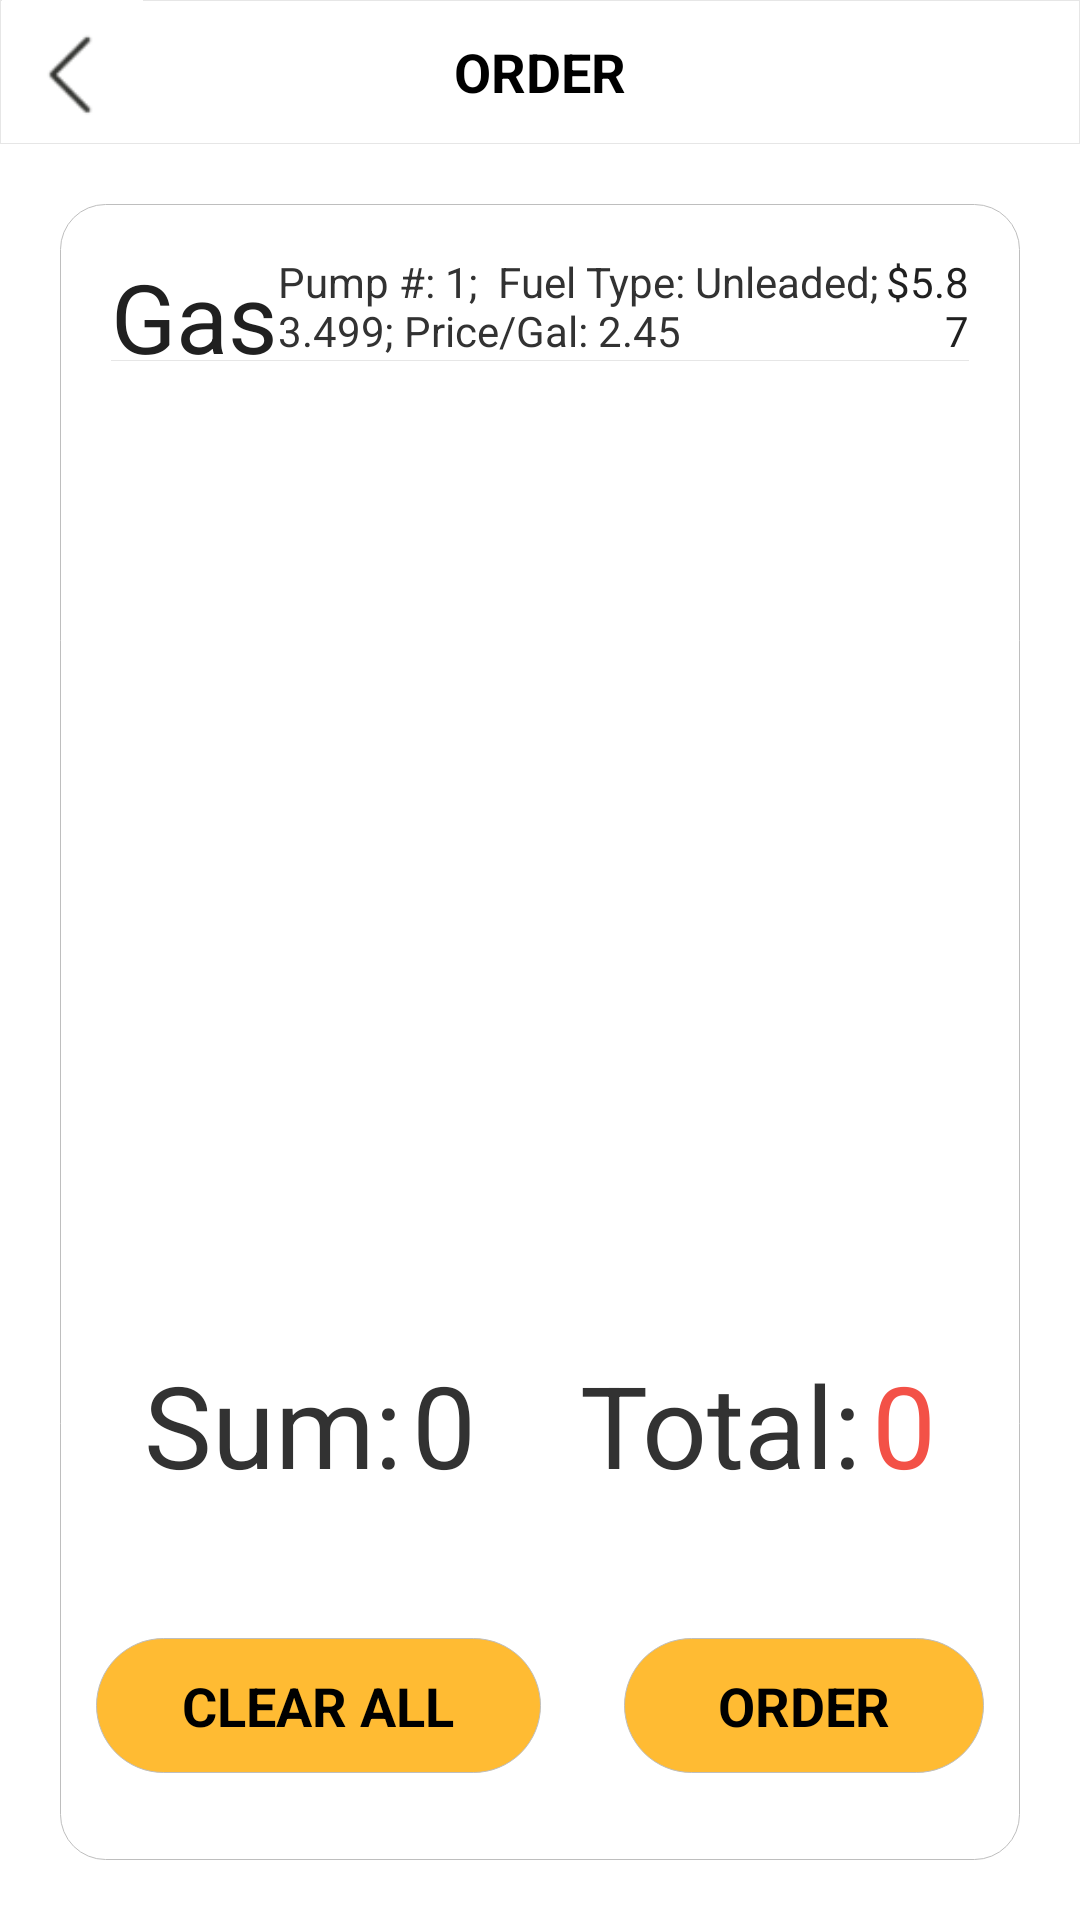

Android layout source for this screen:
<!-- AndroidManifest.xml: activity theme Anim_bottom_top -->
<!-- res/layout/activity_shopping_cart.xml -->
<?xml version="1.0" encoding="utf-8"?>
<LinearLayout xmlns:android="http://schemas.android.com/apk/res/android"
    android:layout_width="match_parent"
    android:layout_height="match_parent"
    android:background="@color/white"
    android:orientation="vertical">

    <include layout="@layout/header_layout" />

    <LinearLayout
        android:layout_width="match_parent"
        android:layout_height="wrap_content"
        android:layout_margin="20dp"
        android:background="@drawable/layout_corners_grey"
        android:orientation="vertical">

        <LinearLayout
            android:layout_width="match_parent"
            android:layout_height="wrap_content"
            android:paddingLeft="16dp"
            android:paddingRight="16dp"
            android:layout_marginTop="15dp"
            android:layout_marginBottom="15dp">

            <include layout="@layout/item_selected_gas" />
        </LinearLayout>

        <RelativeLayout
            android:layout_width="wrap_content"
            android:layout_height="wrap_content"
            android:background="@drawable/layout_corners"
            android:orientation="vertical">

            <include
                layout="@layout/layout_shopping_cart"
                android:layout_width="match_parent"
                android:layout_height="match_parent"
                android:layout_above="@+id/bottom"
                android:layout_margin="@dimen/space_size_normal_large" />

            <LinearLayout
                android:id="@+id/bottom"
                android:layout_width="match_parent"
                android:layout_height="wrap_content"
                android:layout_alignParentBottom="true"
                android:layout_margin="10dp"
                android:orientation="horizontal"
                android:paddingBottom="@dimen/space_height_normal">

                <Button
                    android:id="@+id/cart_back"
                    android:layout_width="wrap_content"
                    android:layout_height="@dimen/button_height"
                    android:layout_weight="2"
                    android:background="@drawable/tv_order_corners"
                    android:text="@string/cart_back"
                    android:textColor="@color/black"
                    android:textSize="@dimen/font_size_normal"
                    android:textStyle="bold" />

                <TextView
                    android:id="@+id/textView2"
                    android:layout_width="wrap_content"
                    android:layout_height="wrap_content"
                    android:layout_weight="1" />

                <Button
                    android:id="@+id/cart_order"
                    android:layout_width="wrap_content"
                    android:layout_height="@dimen/button_height"
                    android:layout_below="@+id/cart_back"
                    android:layout_weight="2"
                    android:background="@drawable/tv_order_corners"
                    android:text="@string/cart_order"
                    android:textColor="@color/black"
                    android:textSize="@dimen/font_size_normal"
                    android:textStyle="bold" />
            </LinearLayout>

        </RelativeLayout>


    </LinearLayout>


</LinearLayout>
<!-- res/layout/header_layout.xml (included above) -->
<?xml version="1.0" encoding="utf-8"?>
<RelativeLayout xmlns:android="http://schemas.android.com/apk/res/android"
    android:id="@+id/layout_header"
    android:layout_width="match_parent"
    android:layout_height="@dimen/space_height_larger"
    android:layout_alignParentTop="true"
    android:background="@drawable/layout_header_shape"
    android:orientation="horizontal">

    <ImageView
        android:id="@+id/header_back"
        android:layout_width="@dimen/space_height_larger"
        android:layout_height="match_parent"
        android:contentDescription="@string/image_desc"
        android:src="@drawable/icon_back" />

    <TextView
        android:id="@+id/header_title"
        android:layout_width="wrap_content"
        android:layout_height="match_parent"
        android:layout_centerInParent="true"
        android:gravity="center"
        android:text="@string/header_title"
        android:textColor="@android:color/black"
        android:textSize="@dimen/font_size_normal"
        android:textStyle="bold" />

</RelativeLayout>
<!-- res/layout/item_selected_gas.xml (included above) -->
<?xml version="1.0" encoding="utf-8"?>
<LinearLayout xmlns:android="http://schemas.android.com/apk/res/android"
    android:id="@+id/layoutItemSelected"
    android:layout_width="match_parent"
    android:layout_height="wrap_content"
    android:orientation="vertical">

    <LinearLayout
        android:layout_width="match_parent"
        android:layout_height="@dimen/layout_item_select_height"
        android:gravity="center_vertical"
        android:orientation="horizontal">

        <LinearLayout
            android:layout_width="0dp"
            android:layout_height="wrap_content"
            android:layout_weight="9"
            android:orientation="horizontal">

            <LinearLayout
                android:layout_width="0dp"
                android:layout_height="wrap_content"
                android:layout_weight="1"
                android:orientation="vertical">

                <TextView
                    android:id="@+id/tvName"
                    android:layout_width="wrap_content"
                    android:layout_height="wrap_content"
                    android:singleLine="true"
                    android:text="Gas"
                    android:textColor="@color/select_goods_textcolor"
                    android:textSize="@dimen/font_size_largest" />


            </LinearLayout>

            <LinearLayout
                android:layout_width="wrap_content"
                android:layout_height="wrap_content"
                android:layout_gravity="center"
                android:layout_weight="1">

                <TextView
                    android:id="@+id/gas_detail"
                    android:layout_width="wrap_content"
                    android:layout_height="wrap_content"
                    android:layout_weight="1"
                    android:text="Pump #: 1;  Fuel Type: Unleaded; Gallons: 3.499; Price/Gal: 2.45"
                    android:textSize="@dimen/font_size_desc" />

                <TextView
                    android:id="@+id/underStockNum"
                    android:layout_width="match_parent"
                    android:layout_height="wrap_content"
                    android:textColor="@color/pay_bg_color"
                    android:textSize="@dimen/font_size_desc"
                    android:visibility="gone" />
            </LinearLayout>

        </LinearLayout>


        <TextView
            android:id="@+id/gasCost"
            android:layout_width="0dp"
            android:layout_height="wrap_content"
            android:layout_weight="1"
            android:gravity="right"
            android:text="$5.87"
            android:textColor="@color/select_goods_textcolor"
            android:textSize="@dimen/font_size_cost" />


    </LinearLayout>

    <View
        android:layout_width="match_parent"
        android:layout_height="0.2dp"
        android:background="@color/divider_color" />
</LinearLayout>
<!-- res/layout/layout_shopping_cart.xml (included above) -->
<?xml version="1.0" encoding="utf-8"?>
<LinearLayout xmlns:android="http://schemas.android.com/apk/res/android"
    xmlns:tools="http://schemas.android.com/tools"
    android:layout_width="match_parent"
    android:layout_height="match_parent"
    android:background="@color/white"
    android:orientation="vertical">

    <android.support.v7.widget.RecyclerView
        android:id="@+id/selectRecyclerView"
        android:layout_width="match_parent"
        android:layout_height="0dp"
        android:layout_above="@+id/sum_total"
        android:layout_weight="1"></android.support.v7.widget.RecyclerView>

    <LinearLayout
        android:id="@+id/sum_total"
        android:layout_width="match_parent"
        android:layout_height="wrap_content"
        android:layout_margin="@dimen/space_size_large"
        android:gravity="center_vertical"
        android:orientation="horizontal">

        <TextView
            android:id="@+id/cart_sum_name"
            android:layout_width="wrap_content"
            android:layout_height="match_parent"
            android:gravity="right|center_vertical"
            android:text="@string/cart_sum"
            android:textSize="38sp" />

        <TextView
            android:id="@+id/cart_sum"
            android:layout_width="wrap_content"
            android:layout_height="match_parent"
            android:layout_marginLeft="@dimen/space_size_smaller"
            android:gravity="left|center_vertical"
            android:text="0"
            android:textSize="38sp" />

        <LinearLayout
            android:layout_width="0dp"
            android:layout_height="match_parent"
            android:layout_marginLeft="8dp"
            android:layout_weight="1"
            android:gravity="right">

            <TextView
                android:layout_width="wrap_content"
                android:layout_height="match_parent"
                android:gravity="left|center_vertical"
                android:text="@string/cart_total"
                android:textSize="38sp" />

            <TextView
                android:id="@+id/cart_total"
                android:layout_width="wrap_content"
                android:layout_height="match_parent"
                android:layout_marginLeft="@dimen/space_size_smaller"
                android:text="0"
                android:textColor="@color/primary_red_color"
                android:textSize="38sp"
                tools:text="0" />
        </LinearLayout>
    </LinearLayout>

</LinearLayout>
<!-- resources referenced by this layout -->
<resources>
  <color name="black">#000000</color>
  <color name="divider_color">#e6e6e6</color>
  <color name="pay_bg_color">#acacac</color>
  <color name="primary_red_color">#f35147</color>
  <color name="select_goods_textcolor">#202020</color>
  <color name="white">#FFFFFF</color>
  <dimen name="button_height">45dp</dimen>
  <dimen name="font_size_largest">32sp</dimen>
  <dimen name="font_size_normal">18sp</dimen>
  <dimen name="layout_item_select_height">36dp</dimen>
  <dimen name="space_height_larger">48dp</dimen>
  <dimen name="space_height_normal">27dp</dimen>
  <dimen name="space_size_large">14dp</dimen>
  <dimen name="space_size_normal_large">12dp</dimen>
  <dimen name="space_size_smaller">3dp</dimen>
  <!-- drawable icon_back: png bitmap (drawable-xhdpi, 1155 bytes) -->
  <!-- drawable layout_corners (drawable) -->
  <?xml version="1.0" encoding="utf-8"?>
  <shape xmlns:android="http://schemas.android.com/apk/res/android" >
      
      <solid android:color="@color/white" />
      
      <stroke
          android:width="0.03dp"
          android:color="@color/white" />
  
      <padding
          android:bottom="1dp"
          android:left="1dp"
          android:right="1dp"
          android:top="1dp" />
      
      <corners android:radius="15dp" />
  
  </shape>
  <!-- drawable layout_corners_grey (drawable) -->
  <?xml version="1.0" encoding="utf-8"?>
  <shape xmlns:android="http://schemas.android.com/apk/res/android" >
      
      <solid android:color="@color/white" />
      
      <stroke
          android:width="0.03dp"
          android:color="@color/gray" />
  
      <padding
          android:bottom="1dp"
          android:left="1dp"
          android:right="1dp"
          android:top="1dp" />
      
      <corners android:radius="15dp" />
  
  </shape>
  <!-- drawable layout_header_shape (drawable) -->
  <?xml version="1.0" encoding="utf-8"?>
  <shape xmlns:android="http://schemas.android.com/apk/res/android" >
      
      <solid android:color="@color/white" />
  
      
      <stroke
          android:width="0.03dp"
          android:color="#e6e6e6" />
  
      <padding
          android:bottom="1dp"/>
  
      
      
  
  </shape>
  <!-- drawable tv_order_corners (drawable) -->
  <?xml version="1.0" encoding="utf-8"?>
  <shape xmlns:android="http://schemas.android.com/apk/res/android" >
      
      <solid android:color="@color/orange_light" />
      
      <stroke
          android:width="0.03dp"
          android:color="@color/gray" />
  
      <padding
          android:bottom="1dp"
          android:left="1dp"
          android:right="1dp"
          android:top="1dp" />
      
      <corners android:radius="30dp" />
  
  </shape>
  <string name="cart_back">CLEAR ALL</string>
  <string name="cart_order">ORDER</string>
  <string name="cart_sum">Sum:</string>
  <string name="cart_total">Total:</string>
  <string name="header_title">ORDER</string>
  <string name="image_desc"> </string>
  <style name="Anim_bottom_top" parent="AppTheme">
          <item name="android:windowAnimationStyle">@style/fade_bottom_top</item>
      </style>
  s
  <color name="gray">#BEBEBE</color>
  <color name="orange_light">#ffffbb33</color>
  <style name="AppTheme" parent="AppBaseTheme">
          
          
      </style>
  <style name="fade_bottom_top" parent="@android:style/Animation.Activity">
          <item name="android:activityOpenEnterAnimation">@anim/in_from_bottom</item>
          <item name="android:activityOpenExitAnimation">@anim/out_to_bottom</item>
          <item name="android:activityCloseEnterAnimation">@anim/in_from_bottom</item>
          <item name="android:activityCloseExitAnimation">@anim/out_to_bottom</item>
      </style>
  <style name="AppBaseTheme" parent="@android:style/Theme.Holo.Light.NoActionBar" />
</resources>
